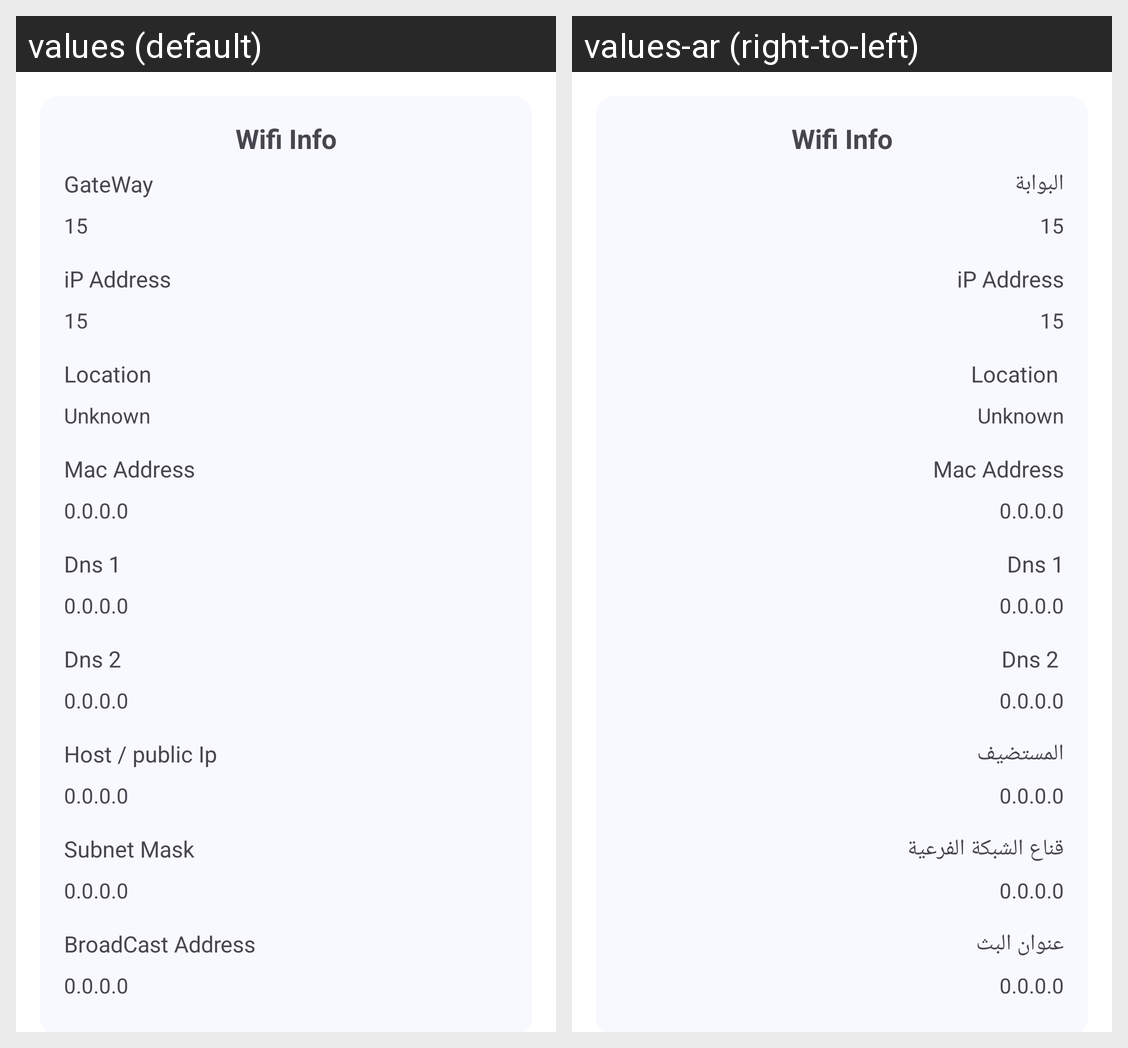

This grid shows one Android layout under two languages. Give, for every string resource on the screen, its name, the default text and each shown locale's text.
Android screen res/layout/fragment_notification.xml rendered under 2 locales, left to right: values (default), values-ar (right-to-left). Device: Nexus 5 (rendered at 1080×1920; each locale shown at half size, 540×960, under a caption strip naming it); theme Theme.InternetCheck.
Strings drawn on this screen, with the default value and each locale's value (text and hints the layout hard-codes, and strings that could not be matched under every locale, appear in the picture but are not listed):

gateway
  values: GateWay
  values-ar: البوابة

Host
  values: Host / public Ip
  values-ar: المستضيف

subnet_mask
  values: Subnet Mask
  values-ar: قناع الشبكة الفرعية

broadcast_address
  values: BroadCast Address
  values-ar: عنوان البث
